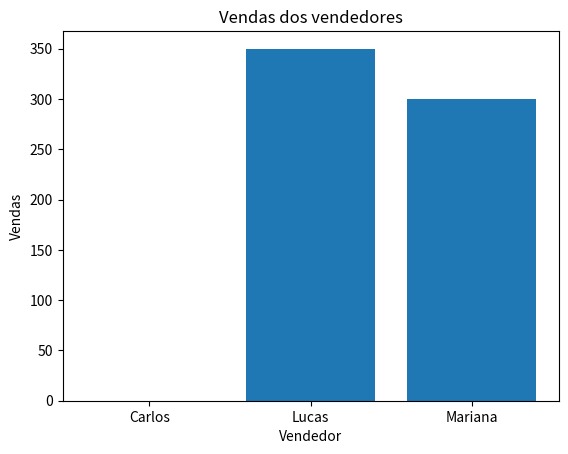

Reproduce this figure in Python.
'''
1. Importe o pandas, o numpy e o matplotlib.pyplot usando seus apelidos padrões.
'''
import pandas as pd
import numpy as np
import matplotlib.pyplot as plt

'''
2. Simule dados vindos de um sistema externo criando um DataFrame a partir deste dicionário: 
{"Vendedor": ["Lucas", "Mariana", "Lucas", "Mariana", "Carlos"], "Vendas": [150.0, np.nan, 200.0, 300.0, np.nan]}
'''
dados = {
    "Vendedor": ["Lucas", "Mariana", "Lucas", "Mariana", "Carlos"], 
    "Vendas": [150.0, np.nan, 200.0, 300.0, np.nan]
}

df = pd.DataFrame(dados)

'''
3. Faça a limpeza dos dados: preencha todos os valores nulos (np.nan) da coluna "Vendas" com o valor numérico 0 (zero).
'''
df["Vendas"] = df["Vendas"].fillna(0)

'''
4. Usando o método de agrupamento do Pandas, calcule a soma total de vendas agrupada por cada "Vendedor".
'''
calculo = df.groupby("Vendedor").sum()

'''
5. Salve o resultado desse agrupamento em um arquivo chamado relatorio_vendas.csv 
(pode deixar o índice ser exportado desta vez, pois o agrupamento transforma o nome do vendedor no índice).
'''
calculo.to_csv("relatorio_vendas.csv")

'''
6. Usando os dados agrupados, crie um gráfico de barras mostrando o vendedor no eixo X e o total vendido no eixo Y.
'''
plt.bar(calculo.index, calculo["Vendas"])

'''
7. Adicione título ao gráfico e rótulos (labels) para os dois eixos, e exiba o gráfico na tela.
'''
plt.title("Vendas dos vendedores")
plt.xlabel("Vendedor")
plt.ylabel("Vendas")
plt.show()
